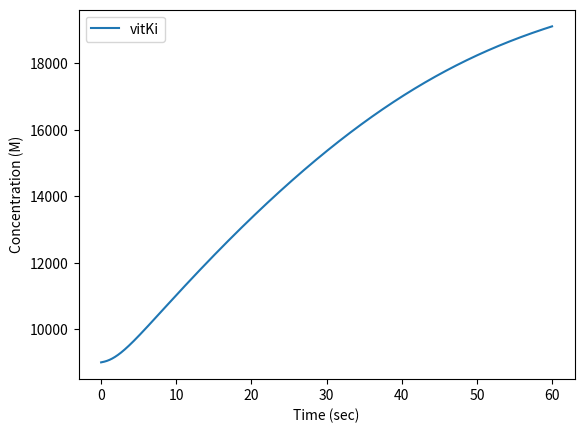

Reproduce this figure in Python.
import numpy as np
import matplotlib.pyplot as plt
from scipy.integrate import odeint
from scipy.integrate import solve_ivp

# %% Initial Values
#reaction for vitmain k reduction (box c)
#rate constants
ck = 1.7*10
#reaction for thrombin activation (box d)
#rate constants
kd1 = 0.1
#reaction for injury site (box f)
#rate constants
fk = 0.025
#reaction for fibrin gen (box e)
#rate constants
ek1 = 0.1
ek_1 = 63.6
ek2 = 84
#degradation rate constants
k_thrombin_deg = 3.081*10**-2    # 1/sec
k_fibrin_deg = 5.185*10**-4     # 1/sec
k_vitKa_exc = 1.868*10**-3

#Reaction Rate
R = 1.232*10**2

#Streams
n1=  1.539*10**-3   #nmol/sec
n2 = 6.927*10**-4   #nmol/sec
n3 = 8.466*10**-4   #nmol/sec
n4 = 8.466*10**-4   #nmol/sec
n5 = 7.703          #nmol/sec
n6 = 7.703          #nmol/sec
n7 = 7.703          #nmol/sec
n8 = 2.333*10**2    #nmol/sec
n9 = 7.703          #nmol/sec
n10 = 7.703         #nmol/sec
n11 = 3.852*10   #nmol/sec
n12 = 6.162*10    #nmol/sec
n13 = 2.333*10**2    #nmol/sec
n14 = 2.333*10**2   #nmol/sec

#known values for steady state
vitKa = 0.725               #nmol/L
Xa = 170                    #nmol/L
fbng = 9000                 #nmol/L
thr = 1                    #nmol/L
tf1 = 1.6*10**-4            #nmol/L
X = 160                     #nmol/L
vitKi = vitKa                #nmol/L
fbr = fbng                  #nmol/L
Vol_blood = 5               #Liters
Vol_liver = Vol_blood*0.125 #Liters
ES = 0


#rate constants
kc2 = 3*10**6 #1/sec
kd22 = 57 #1/sec
kf1 = 0.025 #L/sec*nnmol
ke2= 84 #1/sec

# %% Calculations
tspan = np.linspace(0, 60, 10000) #timpoint for each second 
y0 = np.array([n5, n6, n7, n10, n12, n14,
                vitKa, vitKi, X, Xa, thr, 
                fbng, ES, tf1, fbr])

def odefunc(y0, t): 
    n5 = y0[0]
    n6 = y0[1]
    n7 = y0[2]
    n10 = y0[3]
    n12 = y0[4]
    n14 = y0[5]
    vitKa = y0[6]
    vitKi = y0[7]
    X = y0[8]
    Xa = y0[9]
    thr = y0[10]
    fbng = y0[11]
    ES = y0[12]
    tf1 = y0[13]
    fbr = y0[14]

    #box D
    dVitKa = (n6 * Vol_liver) - (kd1 * vitKa * Xa)
    dn7 = kd1 * vitKa * Xa * Vol_liver
    dn10 = dn7
    dXa = n12 / Vol_liver - kd1*vitKa*Xa

    #box E
    dthr = (-ek1*thr*fbng) + (ek_1*ES) + (ek2*ES) - (k_thrombin_deg*thr) + (n10/Vol_blood)
    dfbng = (-ek1*thr*fbng) + (ek_1*ES) + (n8/Vol_blood)
    dES = (ek1*thr*fbng) - (ek_1*ES) - (ek2*ES)
    dn14 = (ek2*ES*Vol_blood)

    #box B
    dVitKi = (n3/Vol_liver) - (k_vitKa_exc*vitKi) - (n5/Vol_liver) + (n7/Vol_liver)

    #box C
    dn5 = (ck*vitKi*Vol_liver)
    dn6 = (ck*vitKi*Vol_liver)

    #box F
    #dTF = (-5/10**6)*R
    dTF = -tf1*0.1
    dX = (n11/Vol_blood) - (R/Vol_blood)
    dn12 = R
    dfbr = (n14/Vol_blood) - k_fibrin_deg*fbr

    return np.array([dn5-n5, dn6-n6, dn7-n7, dn10-n10, dn12-n12, dn14-n14,
                     dVitKa, dVitKi, dX, dXa, dthr, 
                     dfbng, dES, dTF, dfbr])

output = odeint(odefunc, y0, tspan)

vitKiResult = output[:,14]

fig, ax1 = plt.subplots()
#ax1.plot(tspan, n6, label="n6")
ax1.plot(tspan, vitKiResult, label="vitKi")
#ax1.plot(tspan, cES, label="cES")
#ax1.plot(tspan, R2, label="R2")
#ax1.plot(tspan, L, label="L")
#plt.title("Concentrations of Double Receptor-Ligand\nReaction vs. Time")
#plt.ylim(0,20000)
#plt.xlim
plt.xlabel("Time (sec)")
plt.ylabel("Concentration (M)")
plt.legend(loc = "best")
plt.show()